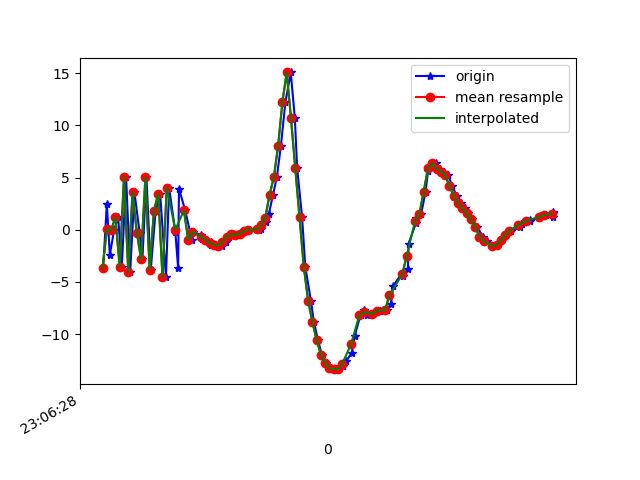

Values plotted in this chart, from the file beside it:
1617836789043, 532432594612978, -3.663579, -0.085764885, 4.5044613
1617836789060, 532432613843748, 2.46, 1.46, -6.492
1617836789074, 532432633074518, -2.403, 0.2591, 6.772
1617836789094, 532432652305288, -0.02871, 0.8042, -8.114
1617836789113, 532432671536058, 1.184, 0.8867, 7.912
1617836789130, 532432690766828, -3.568, 0.08086, -6.986
1617836789150, 532432709997598, 5.04, 1.908, 3.65
1617836789169, 532432729228368, -4.049, -0.5362, 0.9392
1617836789189, 532432748459138, 3.587, 1.206, -4.574
1617836789213, 532432767689908, -0.2689, -0.1416, 8.44
1617836789226, 532432786920678, -2.817, -0.3642, -6.742
1617836789245, 532432806151448, 5.019, 0.9156, 4.541
1617836789265, 532432825382218, -3.858, -1.027, 3.11
1617836789288, 532432844612988, 1.824, -0.1877, -5.817
1617836789309, 532432863843758, 3.449, -1.603, 9.744
1617836789336, 532432883074528, -4.536, -3.283, -1.382
1617836789351, 532432902305298, 4.03, -0.6724, -1.346
1617836789380, 532432921536068, -0.2577, -1.587, 8.588
1617836789393, 532432940766838, -3.658, -1.215, -6.664
1617836789397, 532432959997608, 3.934, 0.7131, 1.904
1617836789426, 532432979228378, 1.854, 1.134, -0.2166
1617836789457, 532432998459148, -0.9544, 0.8802, -0.9394
1617836789462, 532433017689918, -0.2184, 0.3703, -0.4067
1617836789500, 532433036920688, -0.5077, -0.03183, -0.9212
1617836789503, 532433056151458, -0.8553, -0.3729, -1.178
1617836789523, 532433075382228, -0.9531, -0.9019, -0.9844
1617836789545, 532433094612998, -1.176, -1.612, -0.6275
1617836789548, 532433113843768, -1.422, -2.061, -0.521
1617836789578, 532433133074538, -1.424, -1.904, -0.6694
1617836789596, 532433152305308, -1.513, -1.697, -0.9418
1617836789618, 532433171536078, -1.147, -1.085, -1.023
1617836789632, 532433190766848, -0.6623, -0.4349, -1.178
1617836789649, 532433209997618, -0.4514, 0.1431, -1.172
1617836789664, 532433229228388, -0.4733, 1.006, -1.259
1617836789683, 532433248459158, -0.3751, 1.288, -1.478
1617836789703, 532433267689928, -0.1027, 1.056, -1.541
1617836789720, 532433286920698, -0.02005, 1.156, -1.346
1617836789770, 532433306151468, -0.04797, 1.341, -1.504
1617836789778, 532433325382238, 0.1171, 1.322, -1.691
1617836789781, 532433344613008, 0.4309, 1.007, -1.434
1617836789803, 532433363843778, 0.7883, 0.5388, -1.027
1617836789817, 532433383074548, 1.544, -0.1766, -0.7263
1617836789836, 532433402305318, 3.34, -1.143, 0.2595
1617836789854, 532433421536088, 5.03, -3.163, 3.151
1617836789873, 532433440766858, 8.048, -4.096, 7.336
1617836789894, 532433459997628, 12.21, -4.138, 10.56
1617836789919, 532433479228398, 15.07, -9.028, 18.9
1617836789938, 532433498459168, 10.73, -10.72, 20.21
1617836789949, 532433517689938, 5.904, -11.36, 17.42
1617836789972, 532433536920708, 1.188, -13.27, 14.77
1617836789987, 532433556151478, -3.567, -12.82, 10.1
1617836790013, 532433575382248, -6.784, -10.25, 5.657
1617836790027, 532433594613018, -8.815, -8.061, 2.367
1617836790046, 532433613843788, -10.57, -6.879, 0.01794
1617836790064, 532433633074558, -11.97, -6.632, -1.69
1617836790084, 532433652305328, -12.76, -6.586, -2.77
1617836790107, 532433671536098, -13.28, -5.17, -4.055
1617836790124, 532433690766868, -13.36, -3.295, -5.072
1617836790143, 532433709997638, -13.35, -2.37, -5.604
1617836790161, 532433729228408, -13.02, -1.544, -5.879
1617836790177, 532433748459178, -12.61, -0.2464, -6.352
... 50 more rows
